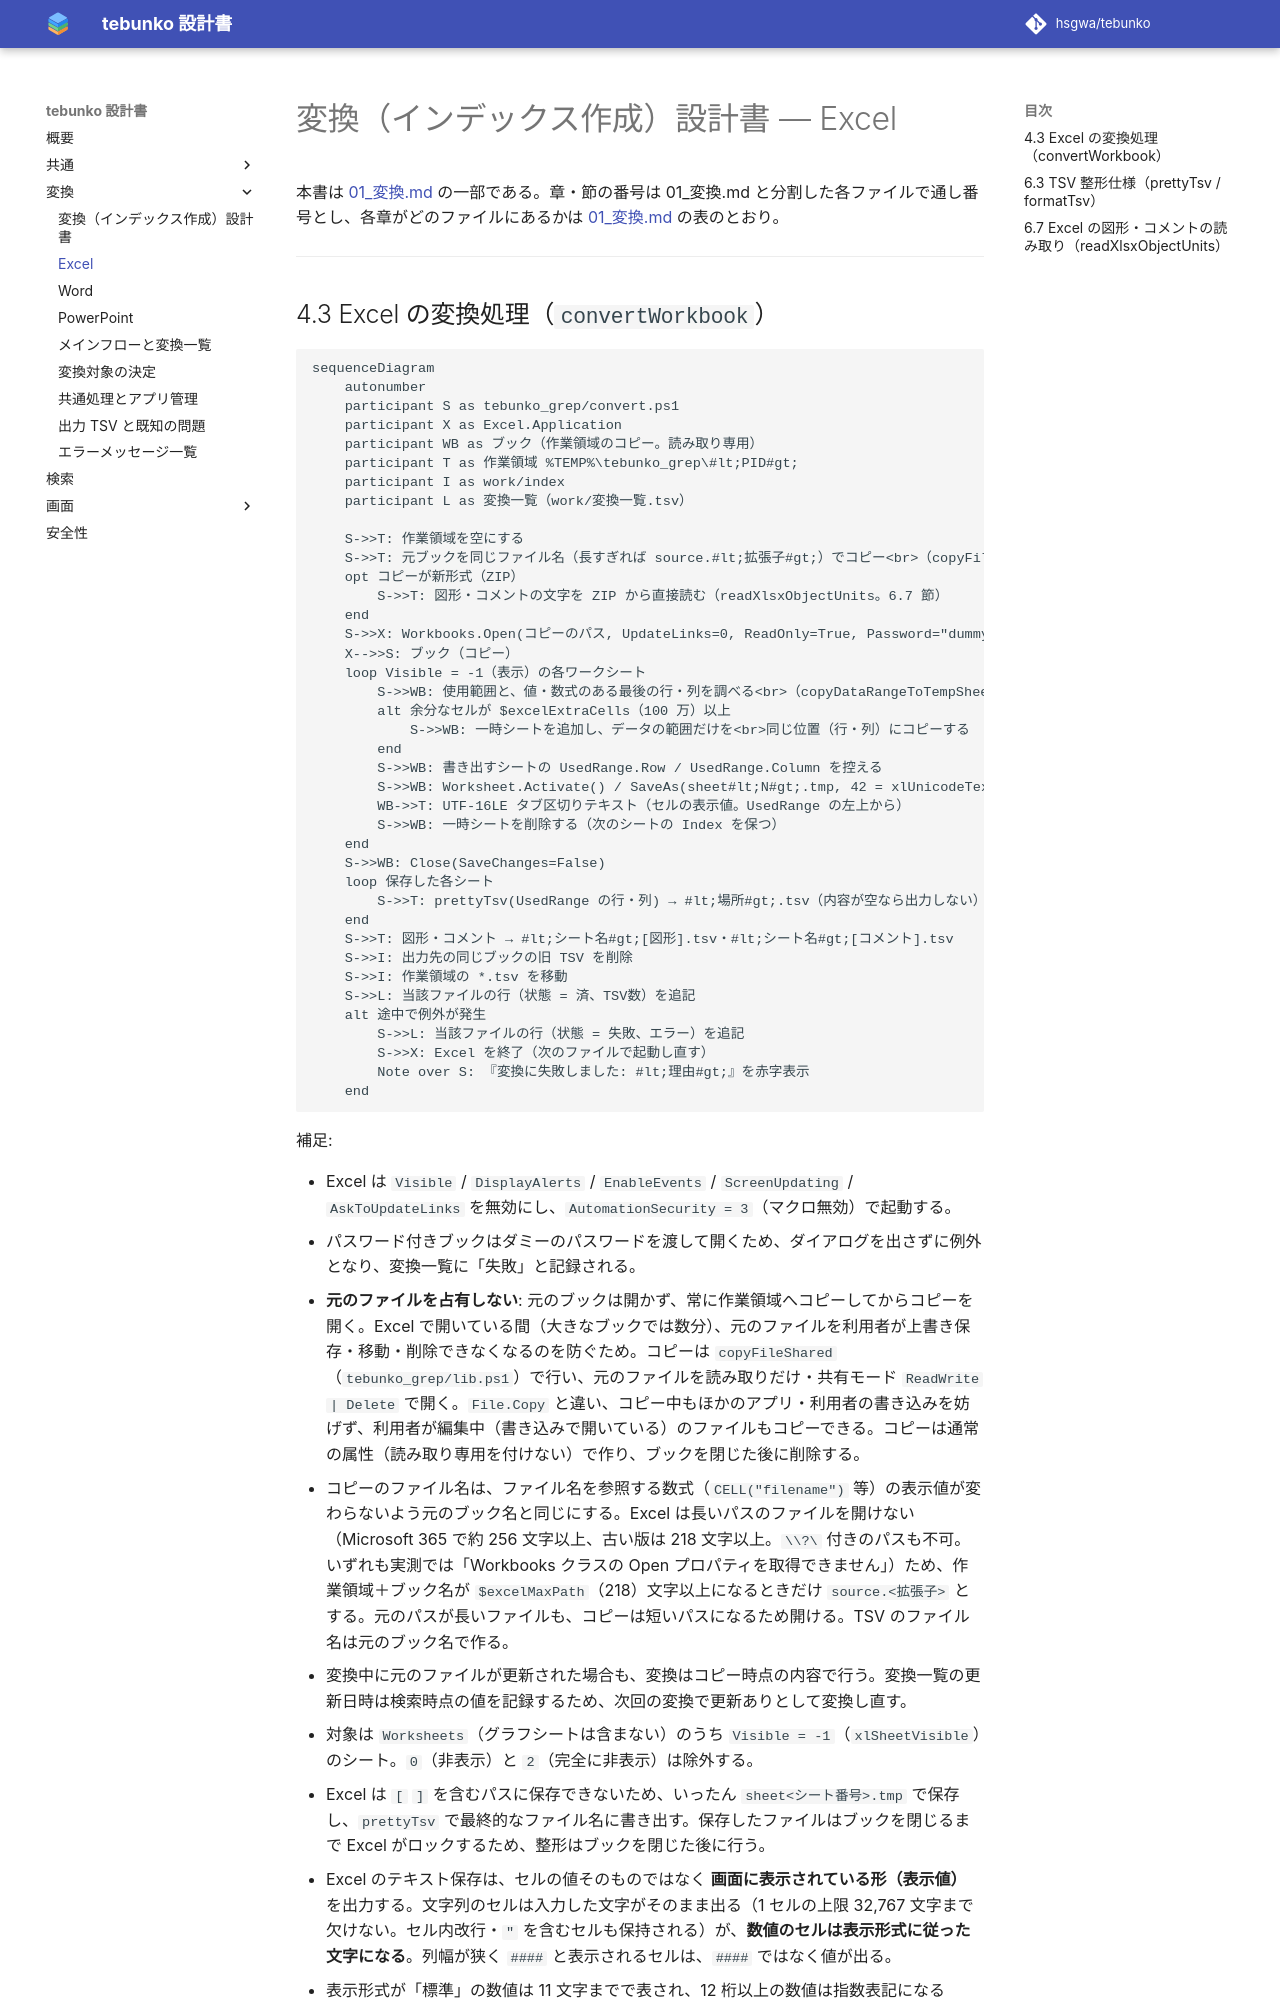

repository: hsgwa/tebunko · page: 01_変換_1_Excel/index.html · generator: mkdocs

# 変換（インデックス作成）設計書 ― Excel

本書は [01_変換.md](01_変換.md) の一部である。章・節の番号は 01_変換.md と分割した各ファイルで通し番号とし、各章がどのファイルにあるかは [01_変換.md](01_変換.md#ファイル構成) の表のとおり。

---

## 4.3 Excel の変換処理（`convertWorkbook`）

```mermaid
sequenceDiagram
    autonumber
    participant S as tebunko_grep/convert.ps1
    participant X as Excel.Application
    participant WB as ブック（作業領域のコピー。読み取り専用）
    participant T as 作業領域 %TEMP%\tebunko_grep\#lt;PID#gt;
    participant I as work/index
    participant L as 変換一覧（work/変換一覧.tsv）

    S->>T: 作業領域を空にする
    S->>T: 元ブックを同じファイル名（長すぎれば source.#lt;拡張子#gt;）でコピー<br>（copyFileShared。ほかのアプリの読み書きを妨げない共有モードで読む）
    opt コピーが新形式（ZIP）
        S->>T: 図形・コメントの文字を ZIP から直接読む（readXlsxObjectUnits。6.7 節）
    end
    S->>X: Workbooks.Open(コピーのパス, UpdateLinks=0, ReadOnly=True, Password="dummy", ...)
    X-->>S: ブック（コピー）
    loop Visible = -1（表示）の各ワークシート
        S->>WB: 使用範囲と、値・数式のある最後の行・列を調べる<br>（copyDataRangeToTempSheet）
        alt 余分なセルが $excelExtraCells（100 万）以上
            S->>WB: 一時シートを追加し、データの範囲だけを<br>同じ位置（行・列）にコピーする
        end
        S->>WB: 書き出すシートの UsedRange.Row / UsedRange.Column を控える
        S->>WB: Worksheet.Activate() / SaveAs(sheet#lt;N#gt;.tmp, 42 = xlUnicodeText)
        WB->>T: UTF-16LE タブ区切りテキスト（セルの表示値。UsedRange の左上から）
        S->>WB: 一時シートを削除する（次のシートの Index を保つ）
    end
    S->>WB: Close(SaveChanges=False)
    loop 保存した各シート
        S->>T: prettyTsv(UsedRange の行・列) → #lt;場所#gt;.tsv（内容が空なら出力しない）
    end
    S->>T: 図形・コメント → #lt;シート名#gt;[図形].tsv・#lt;シート名#gt;[コメント].tsv
    S->>I: 出力先の同じブックの旧 TSV を削除
    S->>I: 作業領域の *.tsv を移動
    S->>L: 当該ファイルの行（状態 = 済、TSV数）を追記
    alt 途中で例外が発生
        S->>L: 当該ファイルの行（状態 = 失敗、エラー）を追記
        S->>X: Excel を終了（次のファイルで起動し直す）
        Note over S: 『変換に失敗しました: #lt;理由#gt;』を赤字表示
    end
```

補足:
